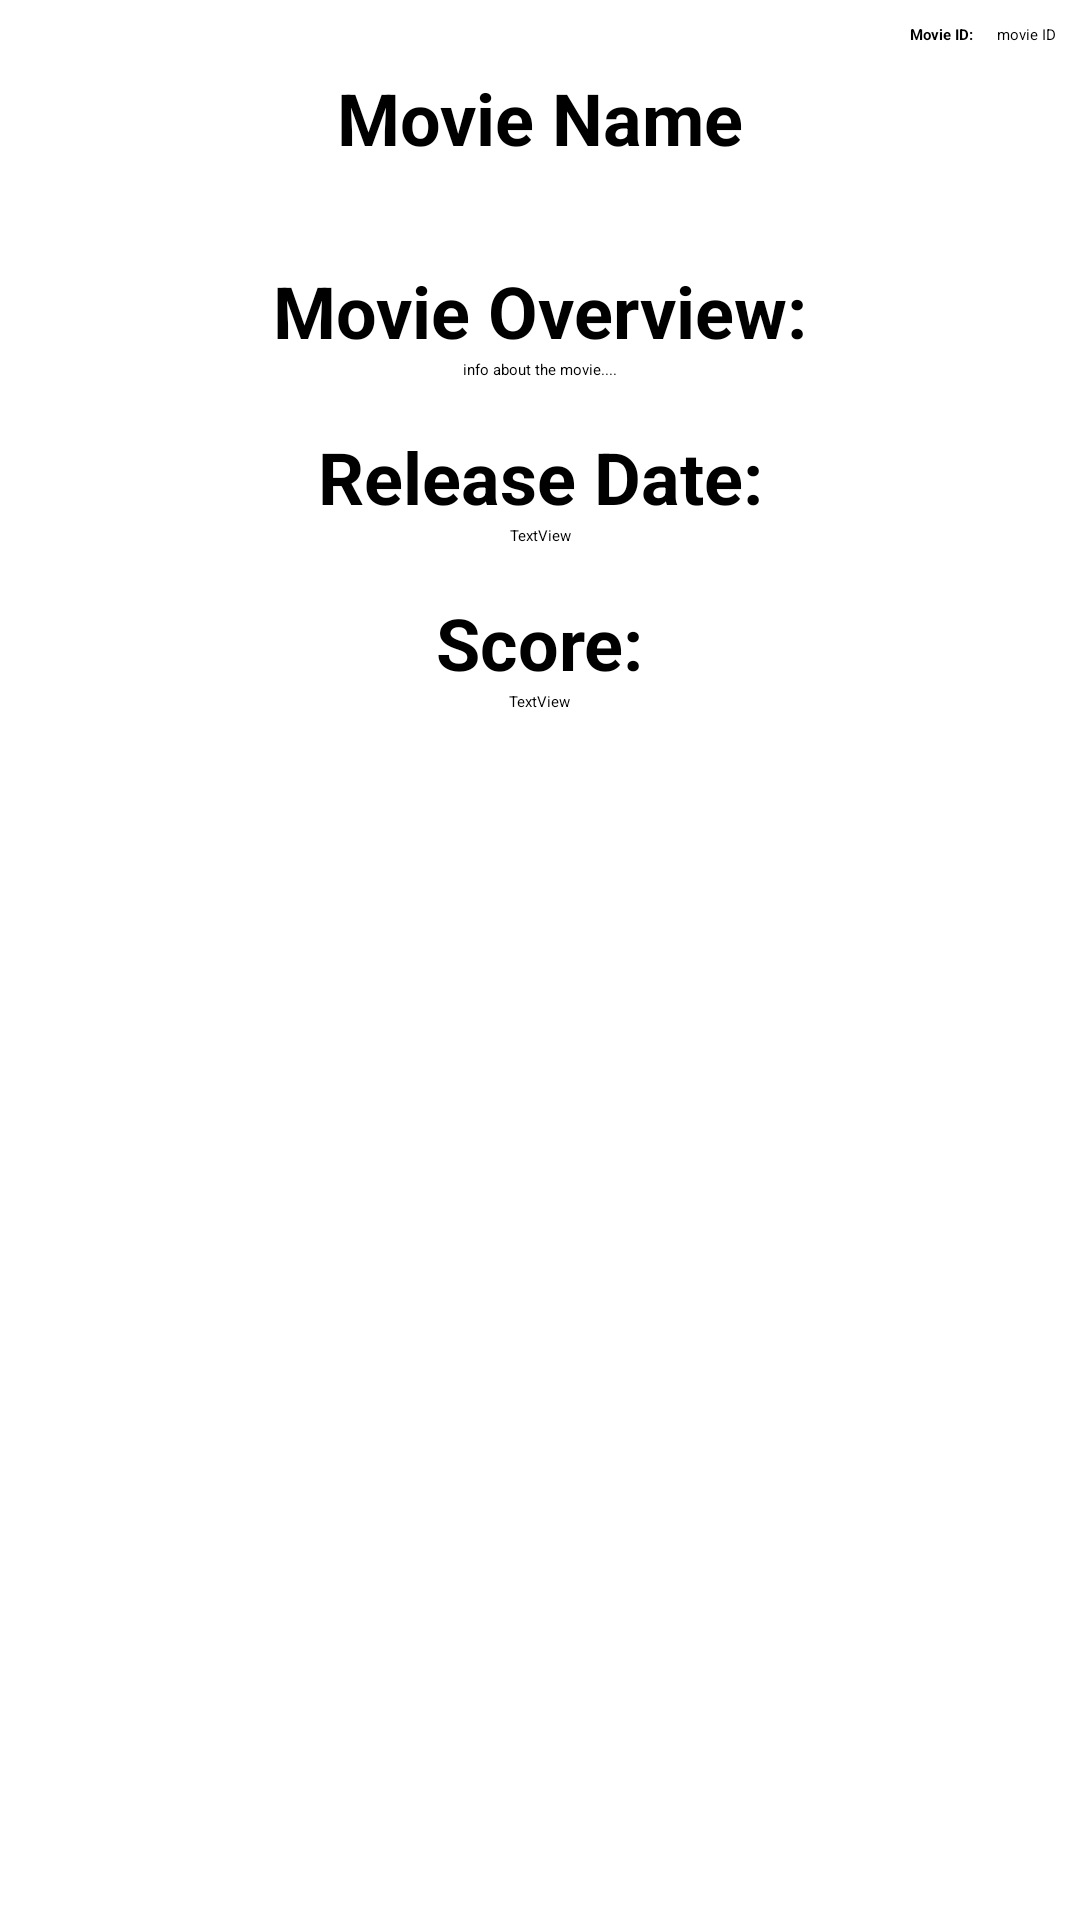

The Android layout XML behind this screen, and the referenced resources:
<!-- AndroidManifest.xml: application theme Theme.GifApp -->
<!-- res/layout/activity_one_movie.xml -->
<?xml version="1.0" encoding="utf-8"?>
<androidx.constraintlayout.widget.ConstraintLayout xmlns:android="http://schemas.android.com/apk/res/android"
    xmlns:app="http://schemas.android.com/apk/res-auto"
    xmlns:tools="http://schemas.android.com/tools"
    android:layout_width="match_parent"
    android:layout_height="match_parent"
    tools:context=".OneMovieActivity">

    <TextView
        android:id="@+id/noID3"
        android:layout_width="wrap_content"
        android:layout_height="wrap_content"
        android:layout_margin="8sp"
        android:text="Movie ID:"
        android:textStyle="bold"
        app:layout_constraintEnd_toStartOf="@+id/one_movie_layout_movieid"
        app:layout_constraintTop_toTopOf="parent" />

    <TextView
        android:id="@+id/one_movie_layout_movieid"
        android:layout_width="wrap_content"
        android:layout_height="wrap_content"
        android:layout_margin="8sp"
        android:text="movie ID"
        app:layout_constraintEnd_toEndOf="parent"
        app:layout_constraintTop_toTopOf="parent" />

    <TextView
        android:id="@+id/one_movie_layout_movieName"
        android:layout_width="wrap_content"
        android:layout_height="wrap_content"
        android:layout_margin="8sp"
        android:text="Movie Name"
        android:textSize="24sp"
        android:textStyle="bold"
        app:layout_constraintEnd_toEndOf="parent"
        app:layout_constraintStart_toStartOf="parent"
        app:layout_constraintTop_toBottomOf="@+id/noID3" />

    <ImageView
        android:id="@+id/one_movie_layout_moviePoster"
        android:layout_width="wrap_content"
        android:layout_height="wrap_content"
        android:layout_marginTop="16dp"
        app:layout_constraintEnd_toEndOf="parent"
        app:layout_constraintStart_toStartOf="parent"
        app:layout_constraintTop_toBottomOf="@+id/one_movie_layout_movieName"
        tools:srcCompat="@tools:sample/avatars" />

    <TextView
        android:id="@+id/noId"
        android:layout_width="wrap_content"
        android:layout_height="wrap_content"
        android:layout_marginTop="16dp"
        android:text="Movie Overview:"
        android:textSize="24sp"
        android:textStyle="bold"
        app:layout_constraintEnd_toEndOf="@+id/one_movie_layout_moviePoster"
        app:layout_constraintStart_toStartOf="@+id/one_movie_layout_moviePoster"
        app:layout_constraintTop_toBottomOf="@+id/one_movie_layout_moviePoster" />

    <TextView
        android:id="@+id/one_movie_layout_overview"
        android:layout_width="wrap_content"
        android:layout_height="wrap_content"
        android:paddingLeft="16sp"
        android:paddingRight="16sp"
        android:text="info about the movie...."
        app:layout_constraintEnd_toEndOf="@+id/noId"
        app:layout_constraintStart_toStartOf="@+id/noId"
        app:layout_constraintTop_toBottomOf="@+id/noId" />

    <TextView
        android:id="@+id/noId1"
        android:layout_width="wrap_content"
        android:layout_height="wrap_content"
        android:layout_marginTop="16dp"
        android:text="Release Date:"
        android:textSize="24sp"
        android:textStyle="bold"
        app:layout_constraintEnd_toEndOf="@+id/one_movie_layout_moviePoster"
        app:layout_constraintStart_toStartOf="@+id/one_movie_layout_moviePoster"
        app:layout_constraintTop_toBottomOf="@+id/one_movie_layout_overview" />

    <TextView
        android:id="@+id/one_movie_layout_releaseDate"
        android:layout_width="wrap_content"
        android:layout_height="wrap_content"
        android:text="TextView"
        app:layout_constraintEnd_toEndOf="@+id/noId1"
        app:layout_constraintStart_toStartOf="@+id/noId1"
        app:layout_constraintTop_toBottomOf="@+id/noId1" />

    <TextView
        android:id="@+id/noId2"
        android:layout_width="wrap_content"
        android:layout_height="wrap_content"
        android:layout_marginTop="16dp"
        android:text="Score:"
        android:textSize="24sp"
        android:textStyle="bold"
        app:layout_constraintEnd_toEndOf="@+id/one_movie_layout_moviePoster"
        app:layout_constraintStart_toStartOf="@+id/one_movie_layout_moviePoster"
        app:layout_constraintTop_toBottomOf="@+id/one_movie_layout_releaseDate" />

    <TextView
        android:id="@+id/one_movie_layout_score"
        android:layout_width="wrap_content"
        android:layout_height="wrap_content"
        android:text="TextView"
        app:layout_constraintEnd_toEndOf="@+id/noId2"
        app:layout_constraintStart_toStartOf="@+id/noId2"
        app:layout_constraintTop_toBottomOf="@+id/noId2" />

</androidx.constraintlayout.widget.ConstraintLayout>
<!-- resources referenced by this layout -->
<resources>
  <style name="Theme.GifApp" parent="Theme.MaterialComponents.DayNight.DarkActionBar">
          
          <item name="colorPrimary">@color/purple_200</item>
          <item name="colorPrimaryVariant">@color/purple_700</item>
          <item name="colorOnPrimary">@color/black</item>
  
          
          <item name="colorSecondary">@color/teal_200</item>
          <item name="colorSecondaryVariant">@color/teal_200</item>
          <item name="colorOnSecondary">@color/black</item>
  
  
          
          <item name="android:statusBarColor">?attr/colorPrimaryVariant</item>
          
      </style>
  <color name="purple_200">#FFBB86FC</color>
  <color name="purple_700">#FF6C25BE</color>
  <color name="black">#FF000000</color>
  <color name="teal_200">#FF03DAC5</color>
</resources>
